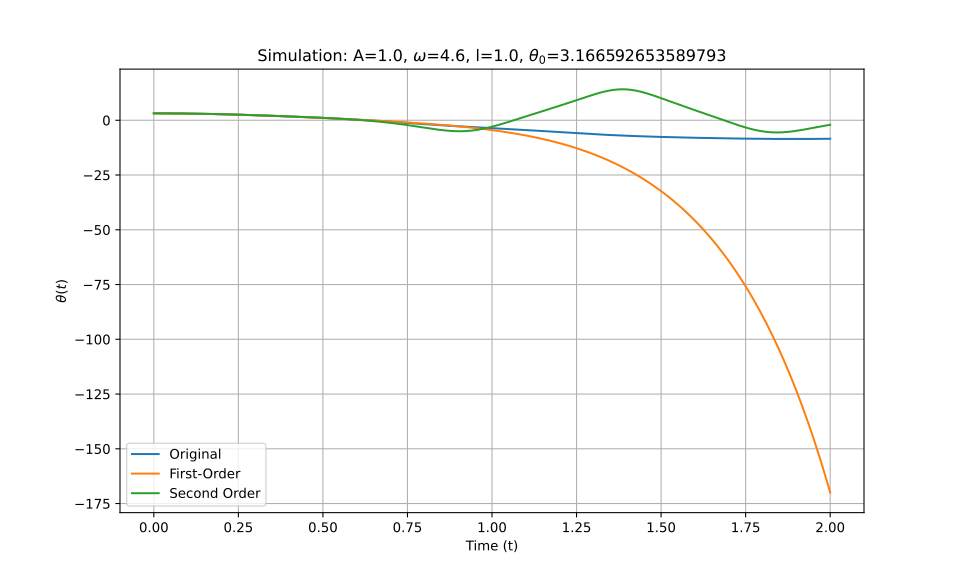

Values plotted in this chart, from the file beside it:
t_eval, Equation_1, Equation_2, Equation_3
0.0, 3.167, 3.167, 3.167
0.002002, 3.167, 3.167, 3.167
0.004004, 3.166, 3.166, 3.166
0.006006, 3.166, 3.166, 3.166
0.008008, 3.166, 3.166, 3.166
0.01001, 3.166, 3.166, 3.166
0.01201, 3.165, 3.165, 3.165
0.01401, 3.165, 3.165, 3.165
0.01602, 3.164, 3.164, 3.164
0.01802, 3.163, 3.163, 3.163
0.02002, 3.162, 3.162, 3.162
0.02202, 3.162, 3.162, 3.162
0.02402, 3.161, 3.161, 3.161
0.02603, 3.16, 3.16, 3.16
0.02803, 3.158, 3.158, 3.158
0.03003, 3.157, 3.157, 3.157
0.03203, 3.156, 3.156, 3.156
0.03403, 3.154, 3.154, 3.154
0.03604, 3.153, 3.153, 3.153
0.03804, 3.151, 3.151, 3.151
0.04004, 3.15, 3.15, 3.15
0.04204, 3.148, 3.148, 3.148
0.04404, 3.146, 3.146, 3.146
0.04605, 3.144, 3.144, 3.144
0.04805, 3.143, 3.143, 3.143
0.05005, 3.14, 3.14, 3.14
0.05205, 3.138, 3.138, 3.138
0.05405, 3.136, 3.136, 3.136
0.05606, 3.134, 3.134, 3.134
0.05806, 3.131, 3.131, 3.131
0.06006, 3.129, 3.129, 3.129
0.06206, 3.126, 3.126, 3.126
0.06406, 3.124, 3.124, 3.124
0.06607, 3.121, 3.121, 3.121
0.06807, 3.118, 3.118, 3.118
0.07007, 3.115, 3.115, 3.115
0.07207, 3.113, 3.113, 3.113
0.07407, 3.109, 3.11, 3.109
0.07608, 3.106, 3.106, 3.106
0.07808, 3.103, 3.103, 3.103
0.08008, 3.1, 3.1, 3.1
0.08208, 3.097, 3.097, 3.097
0.08408, 3.093, 3.093, 3.093
0.08609, 3.09, 3.09, 3.09
0.08809, 3.086, 3.086, 3.086
0.09009, 3.082, 3.082, 3.082
0.09209, 3.079, 3.079, 3.079
0.09409, 3.075, 3.075, 3.075
0.0961, 3.071, 3.071, 3.071
0.0981, 3.067, 3.067, 3.067
0.1001, 3.063, 3.063, 3.063
0.1021, 3.059, 3.059, 3.059
0.1041, 3.054, 3.054, 3.054
0.1061, 3.05, 3.05, 3.05
0.1081, 3.046, 3.046, 3.046
0.1101, 3.041, 3.041, 3.041
0.1121, 3.037, 3.037, 3.037
0.1141, 3.032, 3.032, 3.032
0.1161, 3.027, 3.027, 3.027
0.1181, 3.023, 3.023, 3.023
... 940 more rows
